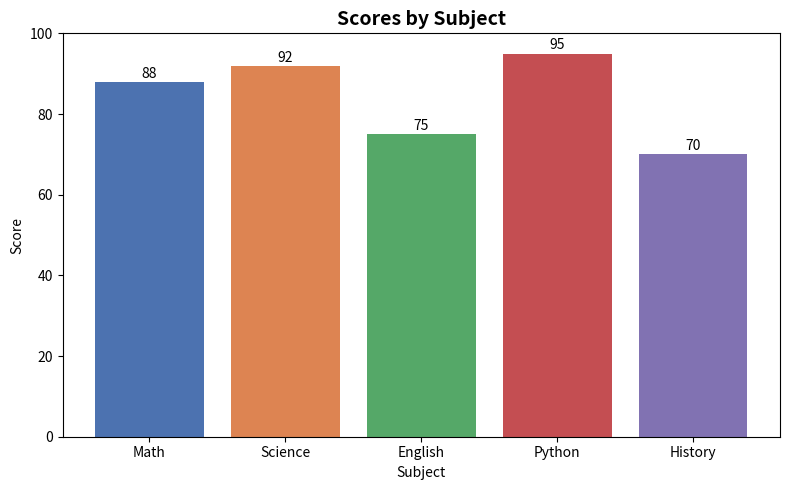
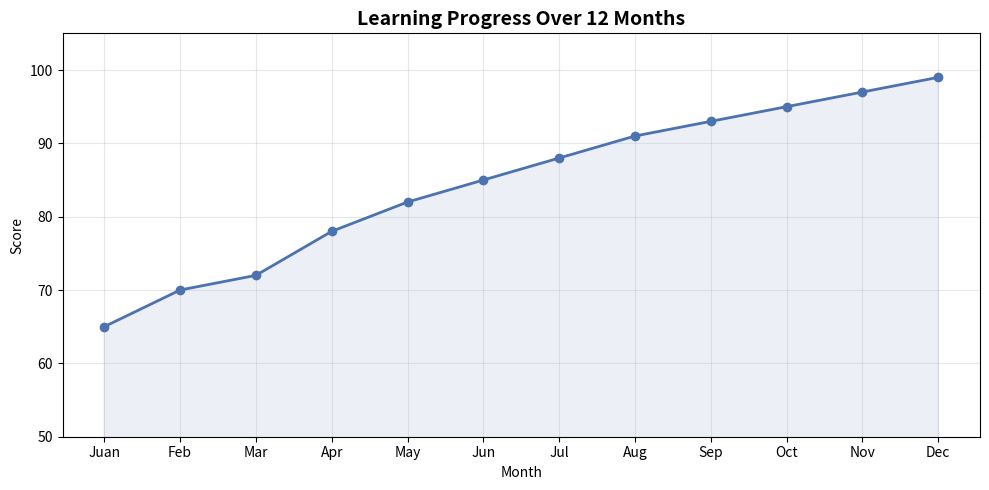
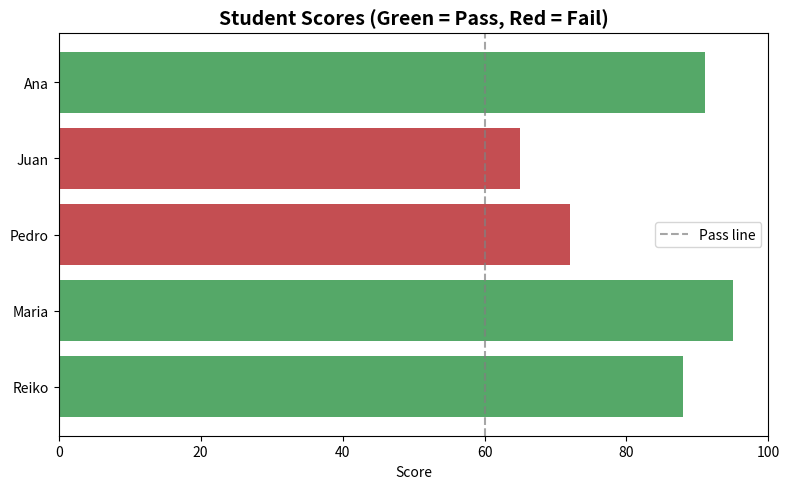
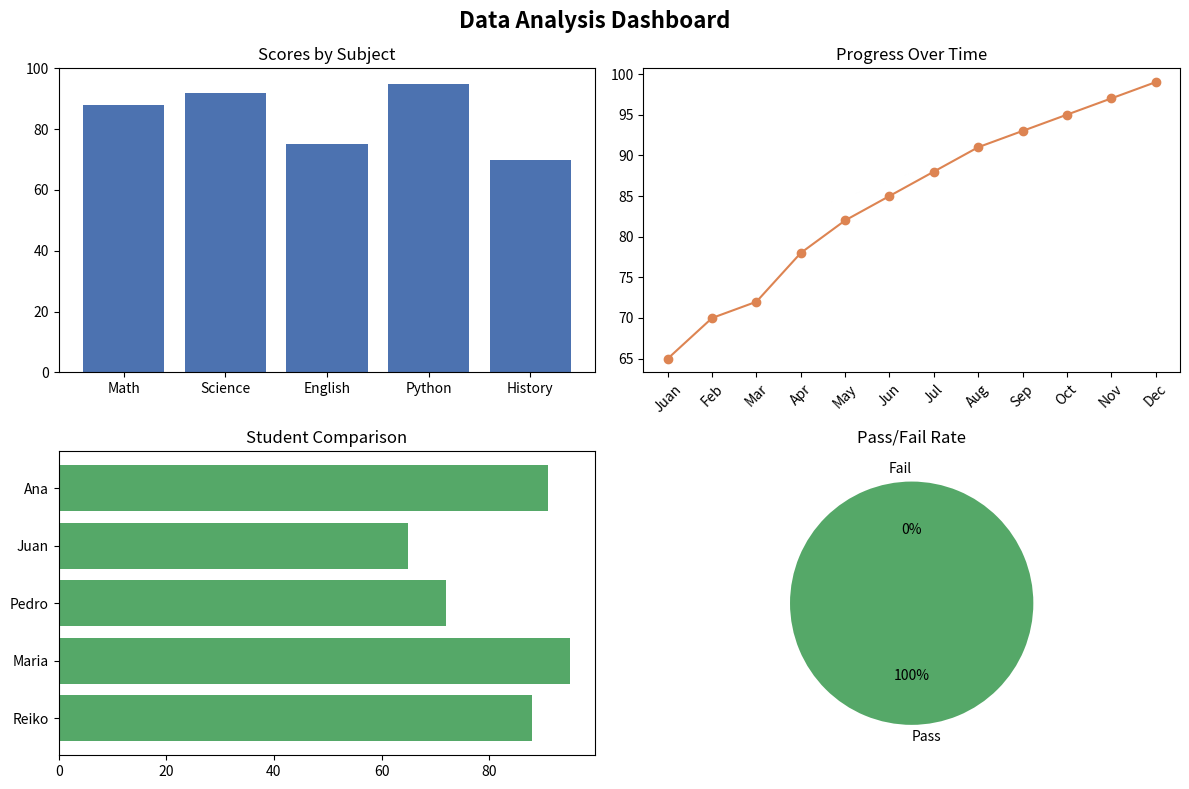

Source code (Python) for these figures, in order:
# day9.py
import numpy as np
import pandas as pd
import matplotlib.pyplot as plt

# NUMPY ARRAYS - like Python lists but 100x faster for math
scores = np.array([88, 95, 72, 65, 91, 78, 84, 69, 93, 76])
print("Array:", scores)
print("Type:", type(scores))

# Math on entire array at once - no loop needed
print("\n--- Array math ---")
print("Mean:    ", np.mean(scores))    # average
print("Median:  ", np.std(scores))    # middle value
print("Std:     ", np.std(scores).round(2))     # spread
print("Min:     ", np.min(scores))
print("Max:     ", np.max(scores))
print("Sum:     ", np.sum(scores))

# Operations apply to ALL elements instantly
print("\n--- Element-wise operations ---")
print("Scores + 5:      ", scores + 5)
print("Scores * 2:      ", scores * 2)
print("Scores above 80:     ", scores[scores > 80])   # filter!
print("How many > 80:        ", np.sum(scores > 80))  

# NUMPY RANGES AND SHAPES
print("\n--- Creating arrays ---")
zeros = np.zeros(5)              # [0. 0. 0. 0. 0.]
ones = np.ones(5)                # [1. 1. 1. 1. 1.]
sequence = np.arange(0, 10, 2)  # [0 2 4 6 8]
random = np.random.randint(60, 100, size=10)  # 10 random scores

print("Zeros:   ", zeros)
print("Ones:    ", ones)
print("Sequence:", sequence)
print("Random:  ", random)

# 2D ARRAY — rows and columns (like a mini DataFrame)
grades_2d = np.array([
    [88, 92, 75],    # student 1: math, science, english
    [95, 88, 91],    # student 2
    [72, 65, 80],    # student 3
    [65, 70, 68]     # student 4
])

print("\n--- 2D Array ---")
print(grades_2d)
print("Shape:", grades_2d.shape)          # (4, 3) = 4 rows, 3 cols
print("Row 0:", grades_2d[0])             # first student's grades
print("Col 0:", grades_2d[:, 0])          # all students' math scores
print("Average per student:", np.mean(grades_2d, axis=1).round(1))
print("Average per subject:", np.mean(grades_2d, axis=0).round(1))

# Set up data for all charts
subjects = ["Math", "Science", "English", "Python", "History"]
scores_data = [88, 92, 75, 95, 70]
students = ["Reiko", "Maria", "Pedro", "Juan", "Ana"]
student_scores = [88, 95, 72, 65, 91]
monthly_scores = [65, 70, 72, 78, 82, 85, 88, 91, 93, 95, 97, 99]
months = ["Juan", "Feb", "Mar", "Apr", "May", "Jun", "Jul", "Aug", "Sep", "Oct", "Nov", "Dec"]

plt.figure(figsize=(8, 5))
bars = plt.bar(subjects, scores_data, color=["#4C72B0","#DD8452","#55A868","#C44E52","#8172B2"])
plt.title("Scores by Subject", fontsize=14, fontweight="bold")
plt.xlabel("Subject")
plt.ylabel("Score")
plt.ylim(0, 100)

# Add value labels on top of bars
for bar, score in zip(bars, scores_data):
    plt.text(bar.get_x() + bar.get_width()/2, bar.get_height() + 1,
             str(score), ha="center", fontsize=10)

plt.tight_layout()
plt.savefig("chart_bar.png")
plt.close()
print("Saved: chart_bar.png")

plt.figure(figsize=(10, 5))
plt.plot(months, monthly_scores, marker="o", color="#4C72B0",
         linewidth=2, markersize=6)
plt.fill_between(months, monthly_scores, alpha=0.1, color="#4C72B0")
plt.title("Learning Progress Over 12 Months", fontsize=14, fontweight="bold")
plt.xlabel("Month")
plt.ylabel("Score")
plt.ylim(50, 105)
plt.grid(True, alpha=0.3)
plt.tight_layout()
plt.savefig("chart_line.png")
plt.close()
print("Saved: chart_line.png")

plt.figure(figsize=(8, 5))
colors = ["#55A868" if s >= 80 else "#C44E52" for s in student_scores]
plt.barh(students, student_scores, color=colors)
plt.title("Student Scores (Green = Pass, Red = Fail)", fontsize=14, fontweight="bold")
plt.xlabel("Score")
plt.xlim(0, 100)
plt.axvline(x=60, color="gray", linestyle="--", alpha=0.7, label="Pass line")
plt.legend()
plt.tight_layout()
plt.savefig("chart_horizontal.png")
plt.close()
print("Saved: chart_horizontal.png")

fig, axes = plt.subplots(2, 2, figsize=(12, 8))
fig.suptitle("Data Analysis Dashboard", fontsize=16, fontweight="bold")

# Top left — bar
axes[0, 0].bar(subjects, scores_data, color="#4C72B0")
axes[0, 0].set_title("Scores by Subject")
axes[0, 0].set_ylim(0, 100)

# Top right — line
axes[0, 1].plot(months, monthly_scores, marker="o", color="#DD8452")
axes[0, 1].set_title("Progress Over Time")
axes[0, 1].tick_params(axis="x", rotation=45)

# Bottom left — horizontal bar
axes[1, 0].barh(students, student_scores, color="#55A868")
axes[1, 0].set_title("Student Comparison")

# Bottom right — pie chart
pass_fail = [sum(1 for s in student_scores if s >= 60),
             sum(1 for s in student_scores if s < 60)]
axes[1, 1].pie(pass_fail, labels=["Pass", "Fail"],
               colors=["#55A868", "#C44E52"],
               autopct="%1.0f%%", startangle=90)
axes[1, 1].set_title("Pass/Fail Rate")

plt.tight_layout()
plt.savefig("dashboard.png")
plt.close()
print("Saved: dashboard.png")
